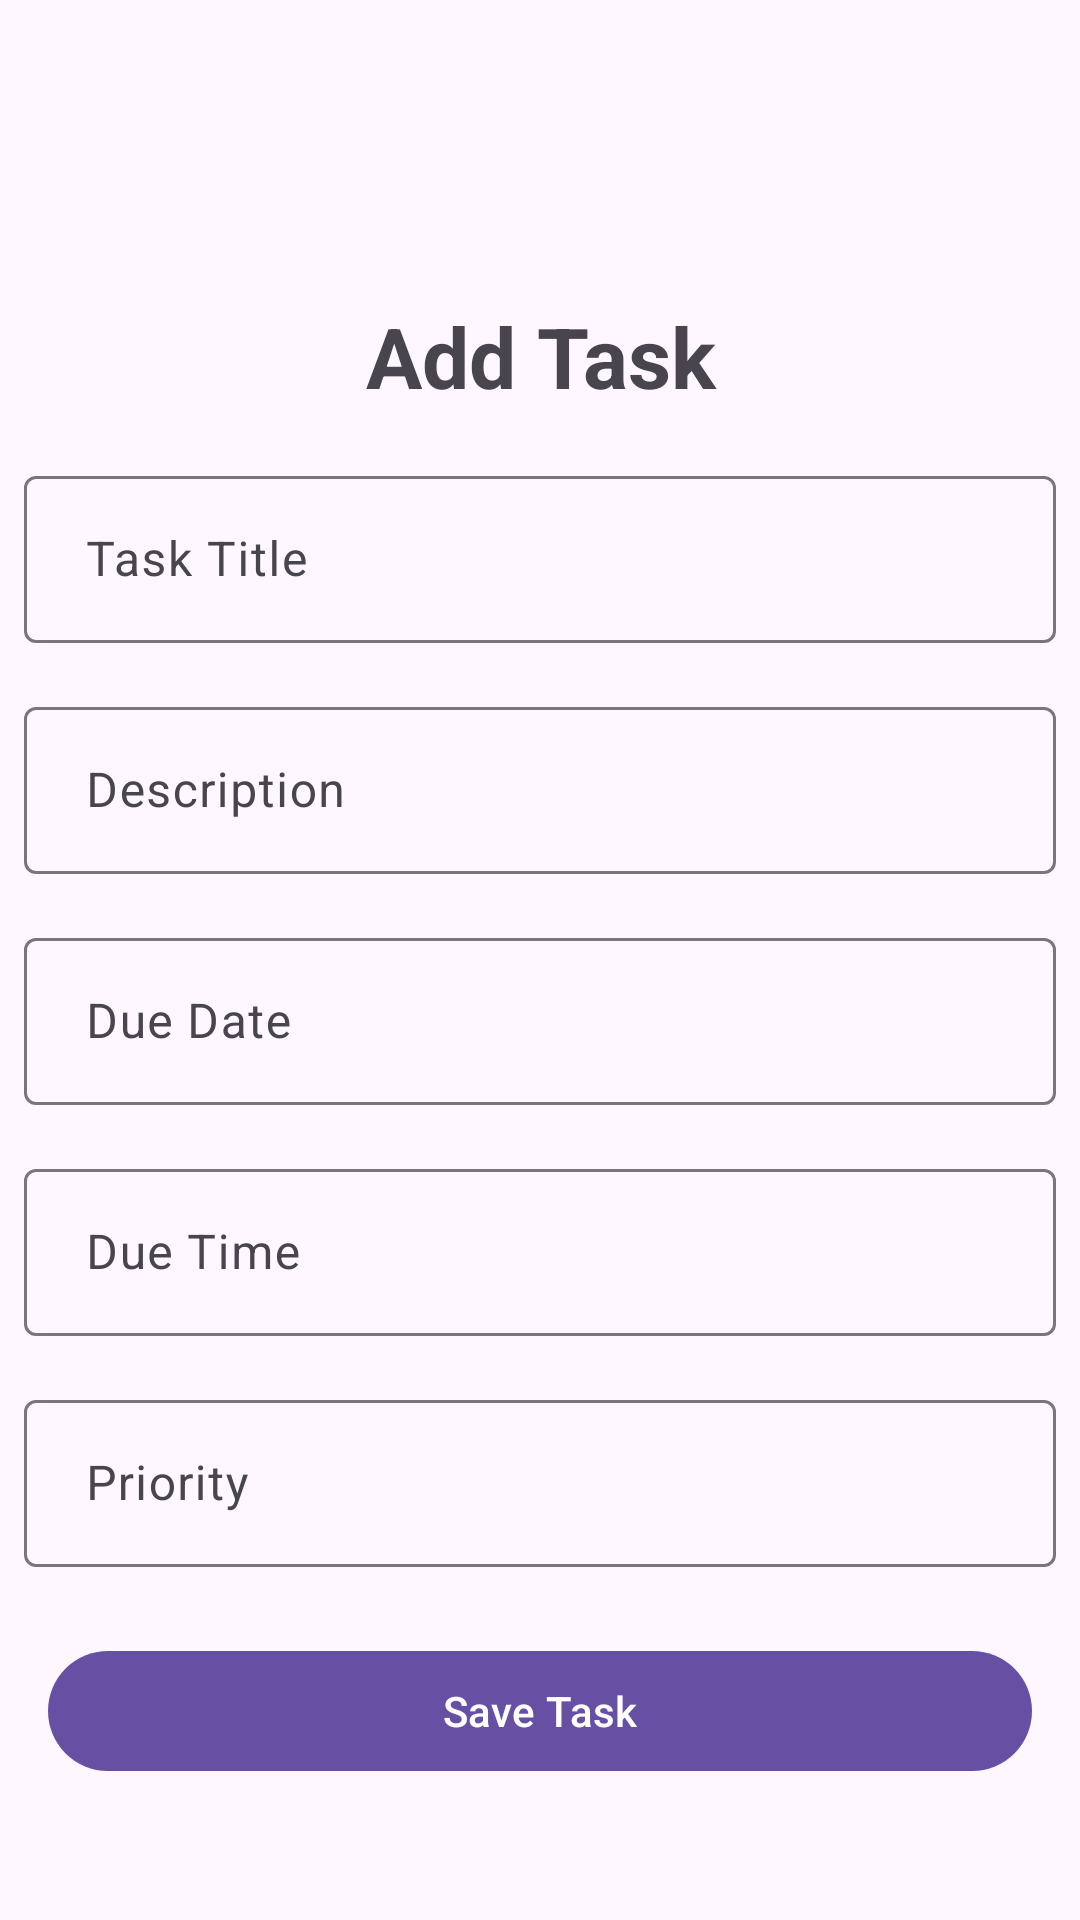

Produce the Android XML layout that renders to this screen, including the resource entries it uses.
<!-- AndroidManifest.xml: application theme Theme.StudentPlanner2026 -->
<!-- res/layout/activity_add_task.xml -->
<?xml version="1.0" encoding="utf-8"?>
<androidx.constraintlayout.widget.ConstraintLayout xmlns:android="http://schemas.android.com/apk/res/android"
    xmlns:app="http://schemas.android.com/apk/res-auto"
    xmlns:tools="http://schemas.android.com/tools"
    android:id="@+id/main"
    android:layout_width="match_parent"
    android:layout_height="match_parent"
    tools:context=".AddTaskActivity">

    <com.google.android.material.button.MaterialButton
        android:id="@+id/btnBackAddTask"
        android:layout_width="wrap_content"
        android:layout_height="wrap_content"
        app:icon="@drawable/baseline_arrow_back_24"
        style="@style/Widget.Material3.Button.IconButton"
        android:padding="0dp"
        app:iconSize="30dp"
        app:layout_constraintTop_toTopOf="parent"
        app:layout_constraintStart_toStartOf="parent"/>

    <TextView
        android:id="@+id/AddTaskTitle"
        android:layout_width="match_parent"
        android:layout_height="wrap_content"
        android:text="Add Task"
        android:layout_marginTop="100dp"
        android:textStyle="bold"
        android:gravity="center"
        android:textSize="28sp"
        app:layout_constraintTop_toTopOf="parent"/>

    <com.google.android.material.textfield.TextInputLayout
        android:id="@+id/tilTaskTitle"
        android:layout_width="match_parent"
        android:layout_height="wrap_content"
        android:layout_marginTop="16dp"
        app:layout_constraintTop_toBottomOf="@id/AddTaskTitle">

        <com.google.android.material.textfield.TextInputEditText
            android:id="@+id/edtxtTaskTitle"
            android:layout_width="match_parent"
            android:layout_height="wrap_content"
            android:layout_marginHorizontal="8dp"
            android:hint=" Task Title"
            android:inputType="textCapSentences"
            tools:layout_editor_absoluteX="36dp"
            tools:layout_editor_absoluteY="36dp"/>

    </com.google.android.material.textfield.TextInputLayout>

    <com.google.android.material.textfield.TextInputLayout
        android:id="@+id/tilTaskDescription"
        android:layout_width="match_parent"
        android:layout_height="wrap_content"
        android:layout_marginTop="16dp"
        app:layout_constraintTop_toBottomOf="@id/tilTaskTitle">

        <com.google.android.material.textfield.TextInputEditText
            android:id="@+id/edtxtTaskDescription"
            android:layout_width="match_parent"
            android:layout_height="wrap_content"
            android:layout_marginHorizontal="8dp"
            android:hint=" Description"
            android:inputType="textCapSentences|textMultiLine"
            tools:layout_editor_absoluteX="36dp"
            tools:layout_editor_absoluteY="36dp"/>

    </com.google.android.material.textfield.TextInputLayout>

    <com.google.android.material.textfield.TextInputLayout
        android:id="@+id/tilTaskDueDate"
        android:layout_width="0dp"
        android:layout_height="wrap_content"
        android:layout_marginTop="16dp"
        android:hint=" Due Date"
        app:layout_constraintTop_toBottomOf="@id/tilTaskDescription"
        app:layout_constraintStart_toStartOf="parent"
        app:layout_constraintEnd_toEndOf="parent">

        <com.google.android.material.textfield.TextInputEditText
            android:id="@+id/etTaskDueDate"
            android:layout_width="match_parent"
            android:layout_height="wrap_content"
            android:layout_marginHorizontal="8dp"
            android:inputType="date" />

    </com.google.android.material.textfield.TextInputLayout>

    <com.google.android.material.textfield.TextInputLayout
        android:id="@+id/tilTaskDueTime"
        android:layout_width="0dp"
        android:layout_height="wrap_content"
        android:layout_marginTop="16dp"
        android:hint=" Due Time"
        app:layout_constraintTop_toBottomOf="@id/tilTaskDueDate"
        app:layout_constraintStart_toStartOf="parent"
        app:layout_constraintEnd_toEndOf="parent">

        <com.google.android.material.textfield.TextInputEditText
            android:id="@+id/etTaskDueTime"
            android:layout_width="match_parent"
            android:layout_height="wrap_content"
            android:layout_marginHorizontal="8dp"
            android:focusable="false"
            android:clickable="true"
            android:inputType="time" />

    </com.google.android.material.textfield.TextInputLayout>

    <com.google.android.material.textfield.TextInputLayout
        android:id="@+id/tilTaskPriority"
        android:layout_width="0dp"
        android:layout_height="wrap_content"
        android:layout_marginTop="16dp"
        android:hint=" Priority"
        app:layout_constraintTop_toBottomOf="@id/tilTaskDueTime"
        app:layout_constraintStart_toStartOf="parent"
        app:layout_constraintEnd_toEndOf="parent">

    <com.google.android.material.textfield.TextInputEditText
        android:id="@+id/etTaskPriority"
        android:layout_width="match_parent"
        android:layout_height="wrap_content"
        android:layout_marginHorizontal="8dp"
        android:inputType="textCapSentences" />

    </com.google.android.material.textfield.TextInputLayout>

    <com.google.android.material.button.MaterialButton
        android:id="@+id/btnSaveTask"
        android:layout_width="0dp"
        android:layout_height="wrap_content"
        android:layout_marginTop="24dp"
        android:layout_marginHorizontal="16dp"
        android:text="Save Task"
        app:icon="@drawable/save_24px"
        app:iconGravity="textStart"
        app:layout_constraintTop_toBottomOf="@id/tilTaskPriority"
        app:layout_constraintStart_toStartOf="parent"
        app:layout_constraintEnd_toEndOf="parent" />

</androidx.constraintlayout.widget.ConstraintLayout>
<!-- resources referenced by this layout -->
<resources>
  <style name="Theme.StudentPlanner2026" parent="Base.Theme.StudentPlanner2026" />
  <style name="Base.Theme.StudentPlanner2026" parent="Theme.Material3.DayNight.NoActionBar">
          
          
      </style>
</resources>
